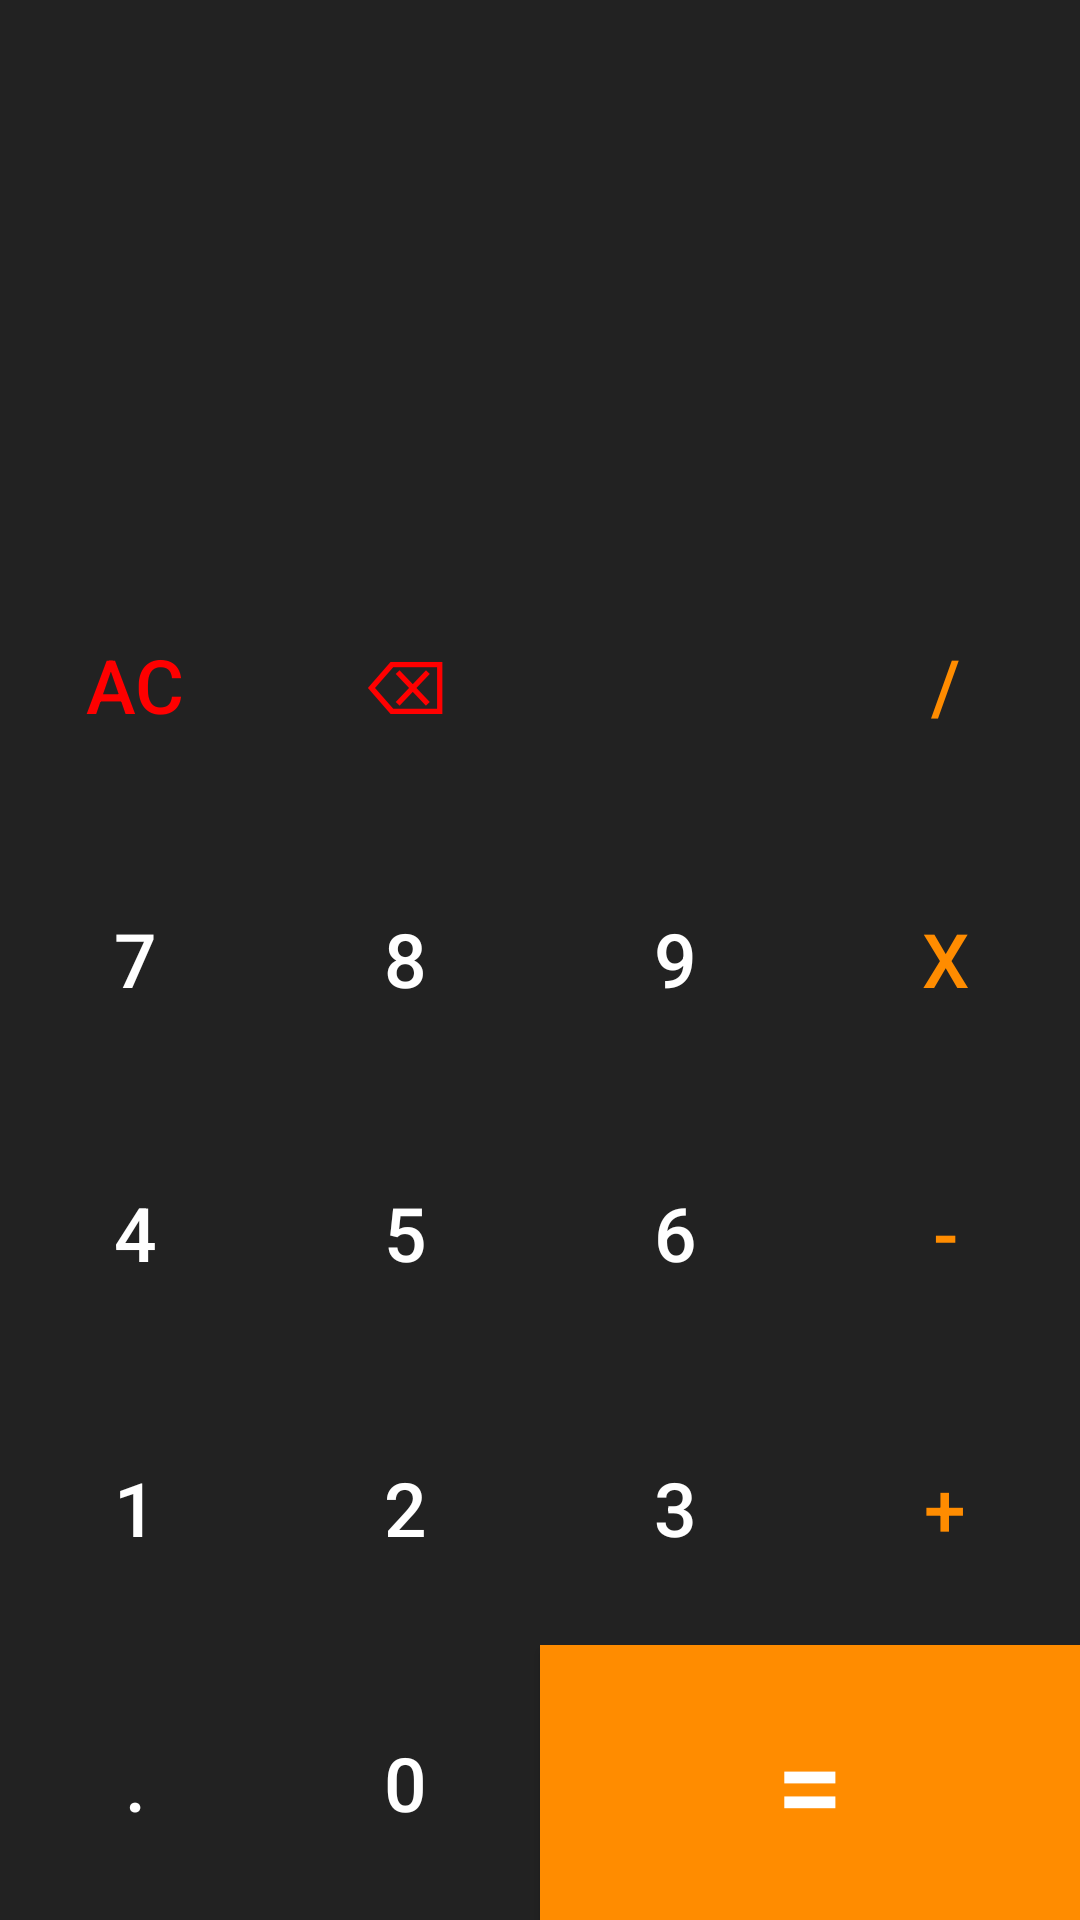

Android layout source for this screen:
<!-- AndroidManifest.xml: application theme Theme.CalculatorApp -->
<!-- res/layout/activity_calculation.xml -->
<?xml version="1.0" encoding="utf-8"?>
<LinearLayout xmlns:android="http://schemas.android.com/apk/res/android"
    xmlns:app="http://schemas.android.com/apk/res-auto"
    xmlns:tools="http://schemas.android.com/tools"
    android:layout_width="match_parent"
    android:layout_height="match_parent"
    android:background="@color/almostBlack"
    android:orientation="vertical"
    tools:context=".CalculationActivity"
    tools:ignore="HardcodedText">

    <androidx.constraintlayout.widget.ConstraintLayout
        android:layout_width="match_parent"
        android:layout_height="0dp"
        android:layout_weight="2"
        android:padding="20dp">

        <TextView
            android:id="@+id/workingsTV"
            android:layout_width="match_parent"
            android:layout_height="wrap_content"
            android:lines="2"
            android:maxLines="2"
            android:text=""
            android:textAlignment="textEnd"
            android:textColor="@color/white"
            android:textSize="25sp"
            app:layout_constraintBottom_toTopOf="@id/resultsTV"
            app:layout_constraintLeft_toLeftOf="parent"
            app:layout_constraintRight_toRightOf="parent"
            app:layout_constraintTop_toTopOf="parent" />

        <TextView
            android:id="@+id/resultsTV"
            android:layout_width="match_parent"
            android:layout_height="wrap_content"
            android:lines="1"
            android:maxLines="1"
            android:text=""
            android:textAlignment="textEnd"
            android:textColor="@color/white"
            android:textSize="40sp"
            app:layout_constraintBottom_toBottomOf="parent"
            app:layout_constraintLeft_toLeftOf="parent"
            app:layout_constraintRight_toRightOf="parent" />


    </androidx.constraintlayout.widget.ConstraintLayout>

    <LinearLayout style="@style/buttonRow">

        <Button
            style="@style/buttonNumber"
            android:onClick="allClearAction"
            android:text="AC"
            android:textColor="@color/red" />

        <Button
            style="@style/buttonNumber"
            android:onClick="backSpaceAction"
            android:text="⌫"
            android:textColor="@color/red" />

        <Button
            style="@style/buttonNumber"
            android:text="" />

        <Button
            style="@style/buttonOperator"
            android:text="/" />

    </LinearLayout>

    <LinearLayout style="@style/buttonRow">

        <Button
            style="@style/buttonNumber"
            android:text="7" />

        <Button
            style="@style/buttonNumber"
            android:text="8" />

        <Button
            style="@style/buttonNumber"
            android:text="9" />

        <Button
            style="@style/buttonOperator"
            android:text="x" />

    </LinearLayout>

    <LinearLayout style="@style/buttonRow">

        <Button
            style="@style/buttonNumber"
            android:text="4" />

        <Button
            style="@style/buttonNumber"
            android:text="5" />

        <Button
            style="@style/buttonNumber"
            android:text="6" />

        <Button
            style="@style/buttonOperator"
            android:text="-" />

    </LinearLayout>

    <LinearLayout style="@style/buttonRow">

        <Button
            style="@style/buttonNumber"
            android:text="1" />

        <Button
            style="@style/buttonNumber"
            android:text="2" />

        <Button
            style="@style/buttonNumber"
            android:text="3" />

        <Button
            style="@style/buttonOperator"
            android:text="+" />

    </LinearLayout>

    <LinearLayout style="@style/buttonRow">

        <Button
            style="@style/buttonNumber"
            android:text="." />

        <Button
            style="@style/buttonNumber"
            android:text="0" />

        <Button
            style="@style/buttonNumber"
            android:layout_weight="2"
            android:background="@color/orange"
            android:onClick="equalsAction"
            android:text="="
            android:textSize="40sp" />

    </LinearLayout>


</LinearLayout>
<!-- resources referenced by this layout -->
<resources>
  <color name="almostBlack">#222</color>
  <color name="orange">#FF8c00</color>
  <color name="red">#F00</color>
  <color name="white">#FFFFFFFF</color>
  <style name="buttonNumber">
          <item name="android:layout_weight">1</item>
          <item name="android:layout_width">0dp</item>
          <item name="android:layout_height">match_parent</item>
          <item name="android:background">@null</item>
          <item name="android:textSize">25sp</item>
          <item name="android:textColor">@color/white</item>
          <item name="android:onClick">numberAction</item>
      </style>
  <style name="buttonOperator">
          <item name="android:layout_weight">1</item>
          <item name="android:layout_width">0dp</item>
          <item name="android:layout_height">match_parent</item>
          <item name="android:background">@null</item>
          <item name="android:textSize">25sp</item>
          <item name="android:textColor">@color/orange</item>
          <item name="android:onClick">operationAction</item>
      </style>
  <style name="buttonRow">
          <item name="android:layout_weight">1</item>
          <item name="android:layout_width">match_parent</item>
          <item name="android:layout_height">0dp</item>
      </style>
  <style name="Theme.CalculatorApp" parent="Theme.AppCompat.NoActionBar">
          
          <item name="colorPrimary">@color/orange</item>
          <item name="colorPrimaryVariant">@color/almostBlack</item>
          <item name="colorOnPrimary">@color/white</item>
          
          <item name="android:statusBarColor" tools:targetApi="l">?attr/colorPrimaryVariant</item>
          
      </style>
</resources>
